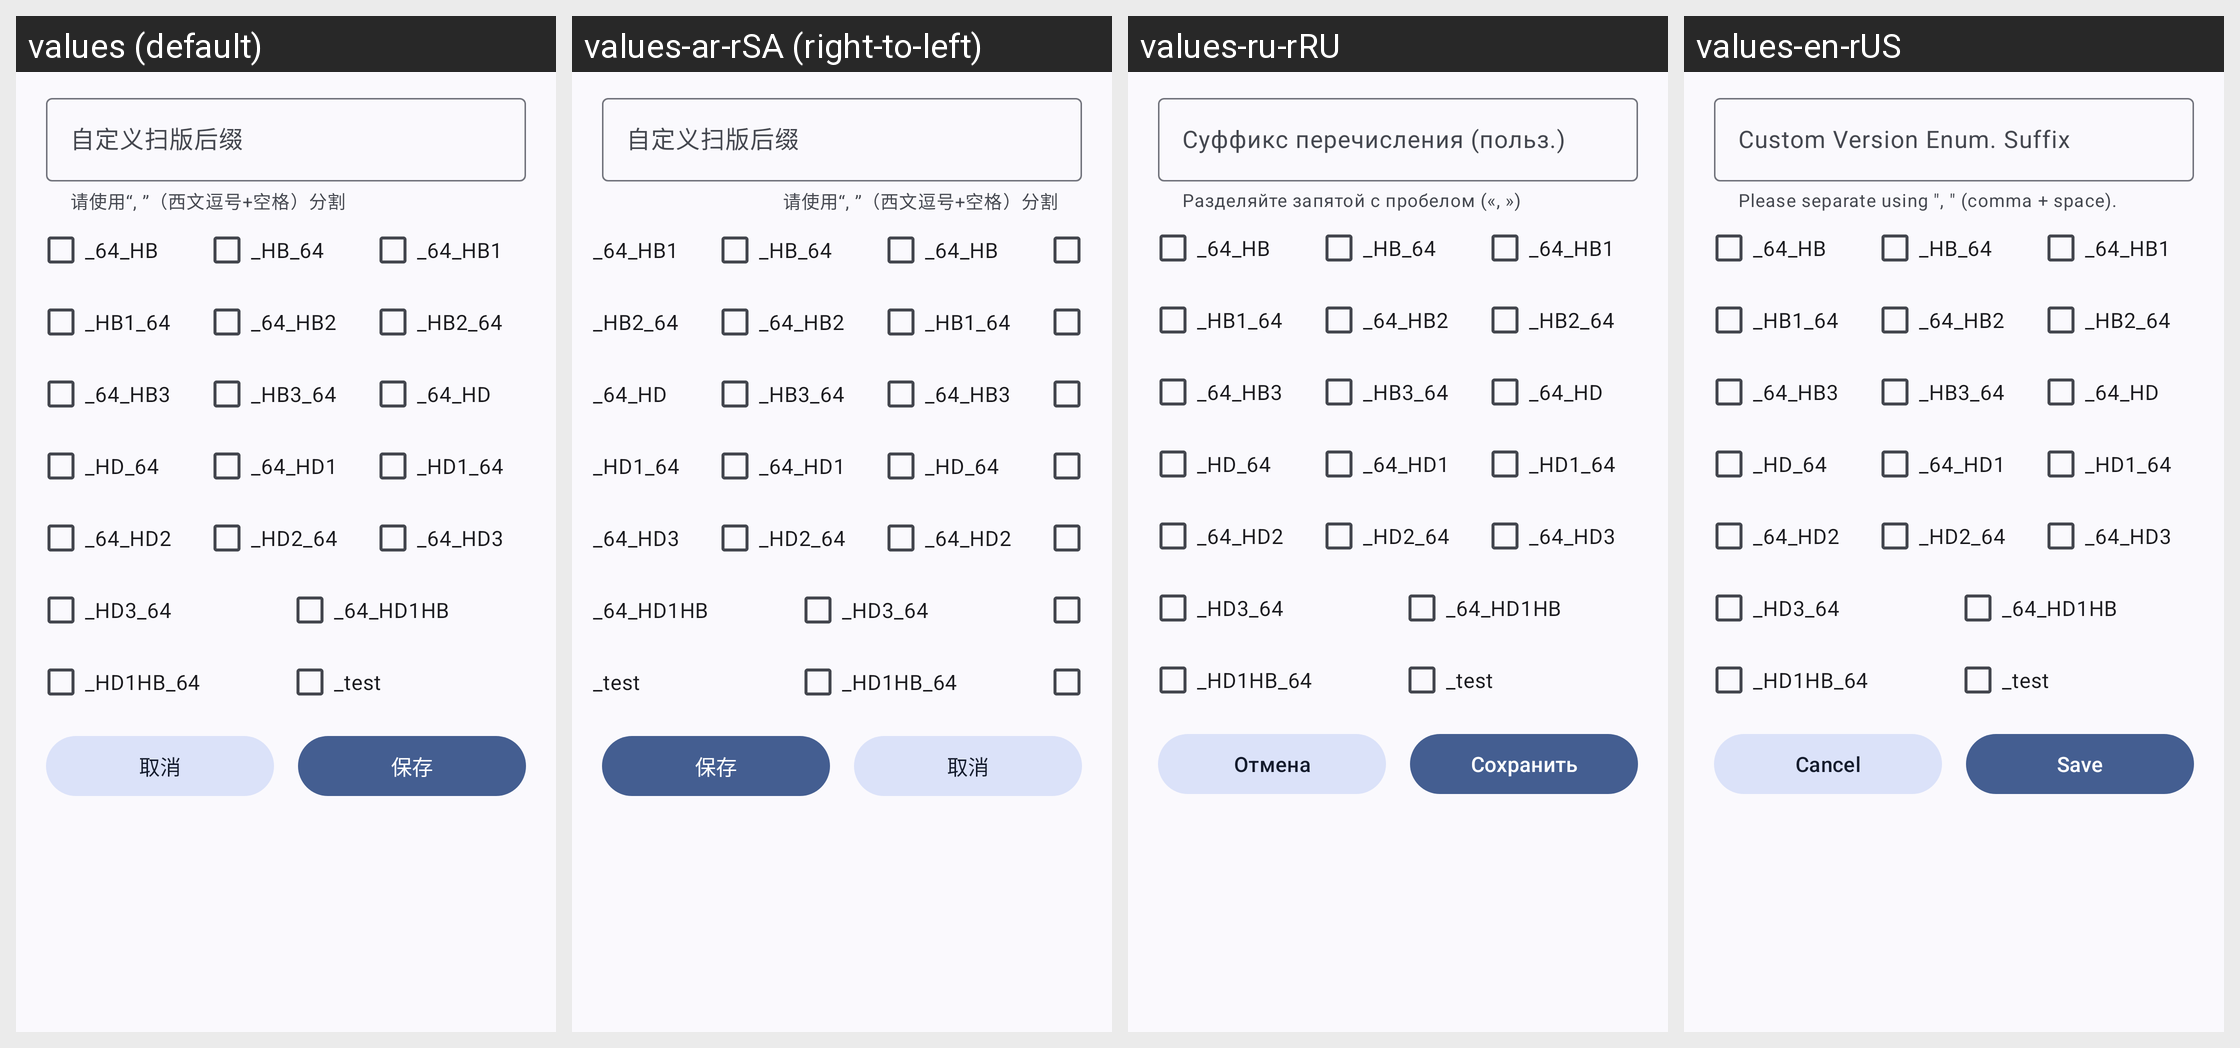

Strings drawn on this Android screen and how each of the app's shown locales translates them:
Android screen res/layout/dialog_suffix_define.xml rendered under 4 locales, left to right: values (default), values-ar-rSA (right-to-left), values-ru-rRU, values-en-rUS. Device: Nexus 5 (rendered at 1080×1920; each locale shown at half size, 540×960, under a caption strip naming it); theme Theme.QQVersionList.
Other locales in the repository, not shown: values-es-rES, values-fr-rFR, values-ja-rJP, values-ko-rKR, values-zh-rCN, values-zh-rHK.
Strings drawn on this screen, with the default value and each locale's value (text and hints the layout hard-codes, and strings that could not be matched under every locale, appear in the picture but are not listed):

customVersionEnumSuffix
  values: 自定义扫版后缀
  values-ar-rSA: 自定义扫版后缀
  values-ru-rRU: Суффикс перечисления (польз.)
  values-en-rUS: Custom Version Enum. Suffix

customVersionEnumSuffixHelpText
  values: 请使用“, ”（西文逗号+空格）分割
  values-ar-rSA: 请使用“, ”（西文逗号+空格）分割
  values-ru-rRU: Разделяйте запятой с пробелом («, »)
  values-en-rUS: Please separate using ", " (comma + space).

cancel
  values: 取消
  values-ar-rSA: 取消
  values-ru-rRU: Отмена
  values-en-rUS: Cancel

save
  values: 保存
  values-ar-rSA: 保存
  values-ru-rRU: Сохранить
  values-en-rUS: Save
